Run: headless pygame with SDL's dummy video driver; simulated clock (each Clock.tick advances the game by its frame time, no real sleeping); random seed 0; keys injected as events and as key.get_pressed() state; no mouse input.
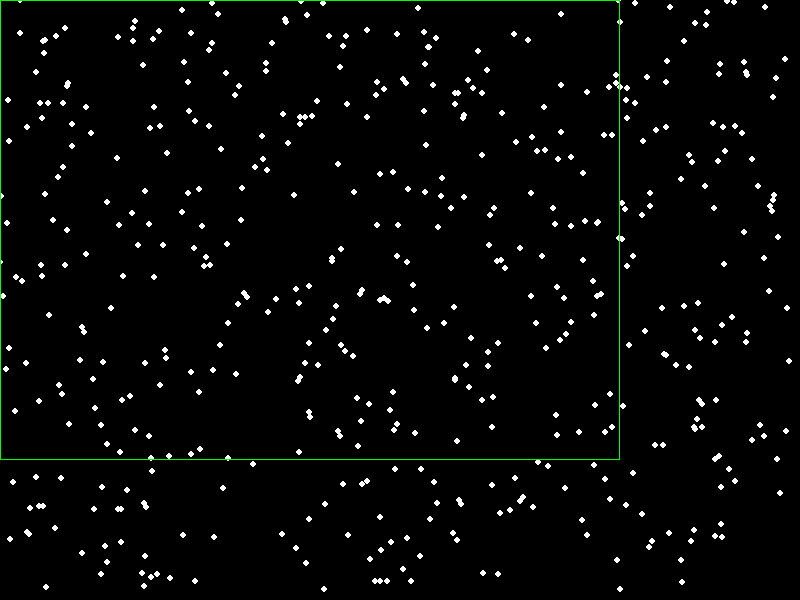
Frame 1 of 4 · flips 1–60 · no input
Frame 2 of 4 · flips 61–180 · tapped SPACE, RETURN · held RIGHT (→), D · screen unchanged from frame 1, image omitted
Frame 3 of 4 · flips 181–300 · held DOWN (↓), S · screen unchanged from frame 2, image omitted
Frame 4 of 4 · flips 301–420 · held LEFT (←), A, UP (↑), W · screen unchanged from frame 3, image omitted

The pygame program that drew these frames:

from random import randint
from math import sqrt
from copy import deepcopy
import pygame
import threading
import time

mlock = threading.Condition()
GSOL = []
GBOUNDS = []
GPARTIAL = []
GRUN = True


def cartesian_distance_point_to_point(A, B):
    x, y = A[0], A[1]
    sx, sy = B[0], B[1]
    return sqrt((sx - x) ** 2 + (sy - y) ** 2)


def generate_random_points(lower, upper, p):
    points = []
    for _ in range(p):
        x = randint(lower[0], upper[0])
        y = randint(lower[1], upper[1])
        points.append([x, y])
    points.sort(key=lambda k: k[0] + k[1])
    return points


def solution_fully_covers(demand_points, facility_points, radius):
    covered = 0
    for point in demand_points:
        for facility in facility_points:
            if cartesian_distance_point_to_point(point, facility) <= radius:
                covered = covered + 1
    return len(demand_points) == covered


# Input: the set of tuples of demand points and one tuple facility
# Output: the set of indexes of demand points covered by facility
def points_facility_covers(demand_points, facility, radius):
    output = []
    for i in range(len(demand_points)):
        point = demand_points[i]
        if cartesian_distance_point_to_point(point, facility) <= radius:
            output.append(i)
    return output


def heightmost_demand(demand_points):
    heightmost = 0
    for demand in demand_points:
        if demand[1] > heightmost:
            heightmost = demand[1]
    return heightmost


def get_bounds(demand_points):
    minX = demand_points[0][0]
    maxX = 0
    minY = demand_points[0][1]
    maxY = 0
    for point in demand_points:
        x, y = point[0], point[1]
        if x > maxX:
            maxX = x
        if y > maxY:
            maxY = y
        if x < minX:
            minX = x
        if y < minY:
            minY = y
    lower = [minX, minY]
    upper = [maxX, maxY]
    return lower, upper


def vec_scalar_sum(vec, s):
    for i in range(len(vec)):
        vec[i] += s
    return vec


def greedy_random_solution(demand_points, radius, p):
    global GRUN
    global GSOL
    global GBOUNDS

    sol = []
    uncovered_demand = [i for i in demand_points]
    while GRUN and len(uncovered_demand) > 0:
        sol_candidates = []
        lower, upper = get_bounds(uncovered_demand)

        step_solution_covered_points = []
        sol_ = generate_random_points(lower, upper, p)
        for facility in sol_:
            # points_covered is a list of indexes of uncovered_demand that are now covered
            points_covered = points_facility_covers(uncovered_demand, facility, radius)
            if len(points_covered) > 0:
                sol_candidates.append(facility)
                # remove covered points from uncovered demand
                uncovered = []
                for index in range(len(uncovered_demand)):
                    if index in points_covered:
                        points_covered.remove(index)
                    else:
                        uncovered.append(uncovered_demand[index])
                uncovered_demand = uncovered

        sol = sol + sol_candidates
        p = len(uncovered_demand)  # generate at most p facilities
        mlock.acquire()
        GSOL = deepcopy(sol)
        GBOUNDS = deepcopy([lower, upper])
        mlock.release()
        time.sleep(1)

    return sol


def grasp(demand_points, radius, max_iter):
    global GRUN
    best = greedy_random_solution(demand_points, radius, len(demand_points))
    best_l = len(best)
    solutions_costs = [best_l]
    for _ in range(max_iter - 1):
        if GRUN is False:
            break
        sol = greedy_random_solution(demand_points, radius, best_l)
        j = len(sol)
        solutions_costs.append(j)
        if j < best_l:
            best_l = j
            best = sol
    print(solutions_costs)
    print(f"\n Best is: {best_l}")
    return best


def solution(width, height, demand_points, radius):
    p = len(demand_points)
    solution_found = False
    sol = None
    while not solution_found:
        sol = generate_random_points(width, height, randint(p, p + 5))
        solution_found = solution_fully_covers(demand_points, sol, radius)
    return sol


def show_sol(dpoints, fradius):
    global GBOUNDS
    global GPARTIAL
    global GSOL
    global GRUN

    dbounds = None
    dsol = None

    pygame.init()
    screen = pygame.display.set_mode((800, 600))
    surface = pygame.Surface(screen.get_size())
    running = True
    clock = pygame.time.get_ticks()

    while running:
        surface.fill((0, 0, 0))
        screen.blit(surface, (0, 0))
        event = pygame.event.wait()
        if event.type == pygame.QUIT:
            running = False
            GRUN = False

        for point in dpoints:
            pygame.draw.circle(screen, (255, 255, 255), (point[0], point[1]), 3)

        if dbounds is not None and (dsol is not None):
            r = pygame.Rect((dbounds[0][0], dbounds[0][1]), (dbounds[1][0], dbounds[1][1]))
            pygame.draw.rect(screen, (0, 255, 0), r, 1)
            for facility in dsol:
                pygame.draw.circle(screen, (0, 0, 255), (facility[0], facility[1]), fradius, 1)

        # Update our copy of the solution every 500 ms
        if clock == 0:
            mlock.acquire()
            dbounds = deepcopy(GBOUNDS)
            dsol = deepcopy(GSOL)
            mlock.release()
            clock = pygame.time.get_ticks()
        elif clock > 40:
            clock = 0
        else:
            clock = pygame.time.get_ticks()

        pygame.time.wait(500)
        pygame.display.flip()
    pygame.quit()


"""
Melhoria final: faça um dicionario: pra cada ponto de demanda, as torres que o atendem. Se o ponto de demanda é coberto
por mais de uma torre, existem vizinhos que são cobertos por mais de uma torre. Apenas uma torre e necessária para
cobrir esse ponto e seus vizinhos

"""


def brute_force_improving(demand_points, facilities_points, radius):
    removee = []
    for k in range(len(facilities_points)):
        better_set = [facility for facility in facilities_points]
        better_set.pop(k)
        if solution_fully_covers(demand_points, better_set, radius):
            removee.append(k)
    better_set = []
    for k in range(len(facilities_points)):
        if (k in removee):
            removee.remove(k)
        else:
            better_set.append(facilities_points[k])
    return better_set


def simul():
    global GBOUNDS
    global GRUN

    radius = 30
    demand_points = generate_random_points([0, 0], [790, 590], 500)
    GBOUNDS = [[0, 0], [620, 460]]
    # print("Waiting for solution.(GRASP-MODIFIED)")
    # sol = grasp(demand_points, radius, 50)
    solver_proc = threading.Thread(target=grasp, args=[demand_points, radius, 50])
    solver_proc.start()
    show_proc = threading.Thread(target=show_sol, args=[demand_points, radius])
    show_proc.start()
    show_proc.join()
    # show_sol(demand_points, radius)
    if solver_proc.is_alive():
        GRUN = False
    # w = len(sol)
    # print(f"After improving: {w}")


simul()
